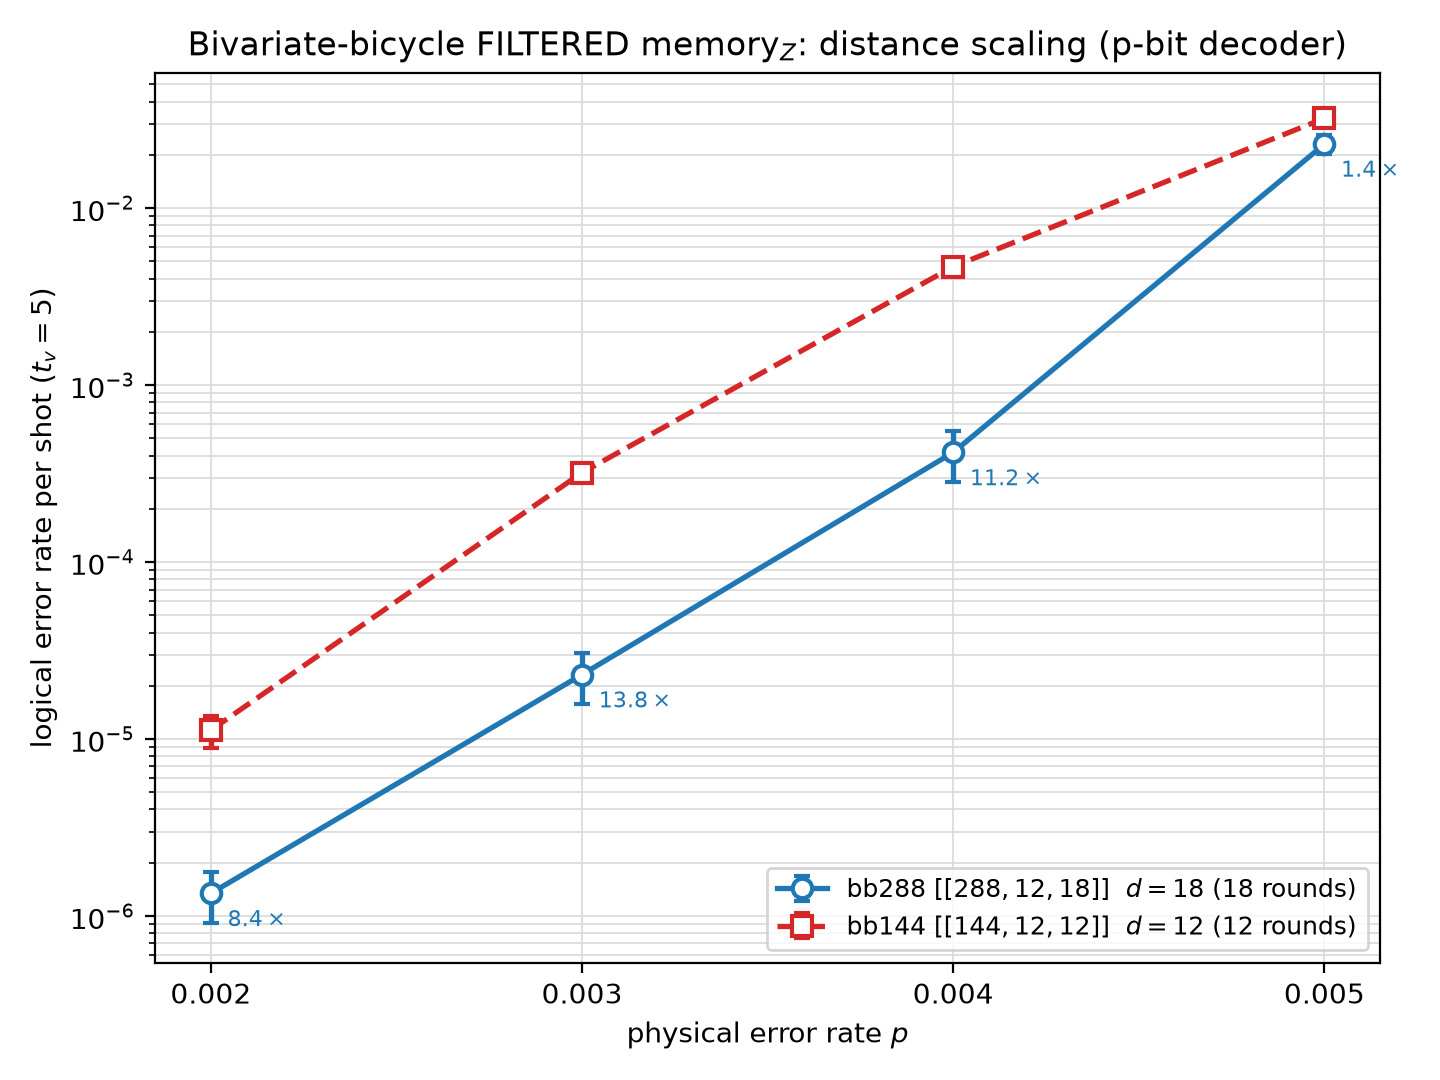

Values plotted in this chart, from the file beside it:
code, distance, p, errors, shots, ler, ler_stderr, ul95
bb288, 18, 0.002, 10, 7440000, 1.3441e-06, 4.25e-07, 2.0411e-06
bb288, 18, 0.003, 10, 432000, 2.3148e-05, 7.32e-06, 3.5153e-05
bb288, 18, 0.004, 10, 24000, 4.1667e-04, 1.32e-04, 6.3276e-04
bb288, 18, 0.005, 69, 3000, 2.3000e-02, 2.77e-03, 2.7541e-02
bb144, 12, 0.002, 23, 2048000, 1.1230e-05, 2.34e-06, 1.5071e-05
bb144, 12, 0.003, 123, 384000, 3.2031e-04, 2.89e-05, 3.6768e-04
bb144, 12, 0.004, 299, 64000, 4.6719e-03, 2.70e-04, 5.1150e-03
bb144, 12, 0.005, 206, 6400, 3.2188e-02, 2.24e-03, 3.5865e-02
# d=18 advantage (LER_144 / LER_288) per…
# p=0.002: 8.36x
# p=0.003: 13.84x
# p=0.004: 11.21x
# p=0.005: 1.40x
